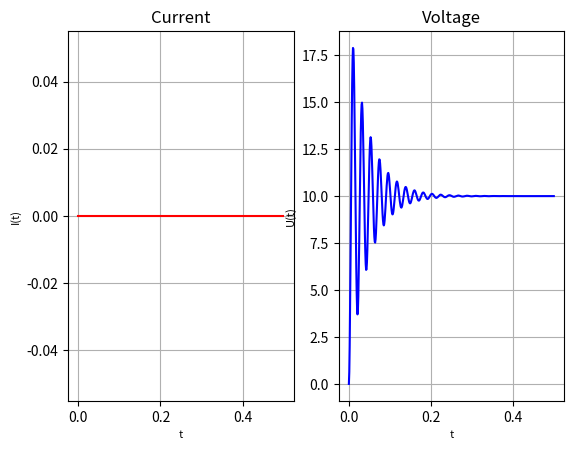

The matplotlib source for this figure:
import math
import matplotlib.pyplot as pyplot

# Параметры моделирования
timeLine = []
for i in range(0, 500):
    timeLine.append(i / 1000)

# Параметры цепи (в СИ)
E = [1, 10, 10]
R1 = [100, 100, 2]
R2 = [0, 0, 2000]
C = [0.0005, 0, 0.00047]
L = [0, 5, 0.047]


def start(mode):
    if mode == 1:
        U, I = task1(E[mode - 1], R1[mode - 1], R2[mode - 1], C[mode - 1], L[mode - 1])
    elif mode == 2:
        U, I = task2(E[mode - 1], R1[mode - 1], R2[mode - 1], C[mode - 1], L[mode - 1])
    elif mode == 3:
        U, I = task3(E[mode - 1], R1[mode - 1], R2[mode - 1], C[mode - 1], L[mode - 1])

    printGraph(1, "Current", I, timeLine, color="red")
    printGraph(2, "Voltage", U, timeLine, color="blue")
    pyplot.show()


def task1(E, R1, R2, C, L):
    U = []
    I = []
    for i in range(len(timeLine)):
        U.append(E * (1 - math.exp(-timeLine[i] / (R1 * C))))
        I.append((E / R1) * math.exp(-timeLine[i] / (R1 * C)))
    return U, I


def task2(E, R1, R2, C, L):
    U = []
    I = []
    for i in range(len(timeLine)):
        U.append(E * (1 - math.exp(-R1 * timeLine[i] / L)))
        I.append((E / R1) * math.exp(-R1 * timeLine[i] / L))
    return U, I


def task3(E, R1, R2, C, L):
    U = []
    I = []


    discriminant = 1 - (4 * C * L * R2 * (R1 + R2)) / (L + R1 * R2 * C)

    if discriminant >= 0:
        # Апериодический режим
        sqrt_term = math.sqrt(discriminant)
        A2 = -((E * R2) / (C * L * (R1 + R2))) * (
                1 + (L + R1 * R2 * C) / (2 * C * L * R2) * (
                1 + sqrt_term
        )
        ) / (2 * sqrt_term)

        A1 = -A2 - E * R2 / (C * L * (R1 + R2))

        for i in range(len(timeLine)):
            t = timeLine[i]
            U_t = (
                    A1 * math.exp(-(L + R1 * R2 * C) / (2 * C * L * R2) * (1 + sqrt_term) * t) +
                    A2 * math.exp(-(L + R1 * R2 * C) / (2 * C * L * R2) * (1 - sqrt_term) * t) +
                    (E * R2) / (C * L * (R1 + R2))
            )
            U.append(U_t)

            I.append(0)  # Заглушка

    else:
        # Колебательный режим
        sigma = (L + R1 * R2 * C) / (2 * C * L * R2)
        omega = math.sqrt(-discriminant) * (L + R1 * R2 * C) / (2 * C * L * R2)

        # Упрощенное решение для колебательного режима
        U_steady = E * R2 / (R1 + R2)

        for i in range(len(timeLine)):
            t = timeLine[i]
            # Затухающие колебания
            U_t = U_steady * (1 - math.exp(-sigma * t) * math.cos(omega * t))
            U.append(U_t)
            I.append(0)  # Заглушка


    return U, I


def printGraph(num, title, y, x, color):
    pyplot.subplot(1, 2, num)
    pyplot.grid(True)
    if title == 'Current':
        pyplot.ylabel('I(t)', fontsize=8)
        pyplot.xlabel('t', fontsize=8)
    if title == 'Voltage':
        pyplot.ylabel('U(t)', fontsize=8)
        pyplot.xlabel('t', fontsize=8)

    pyplot.plot(x, y, color=color)
    pyplot.title(title)



start(3)